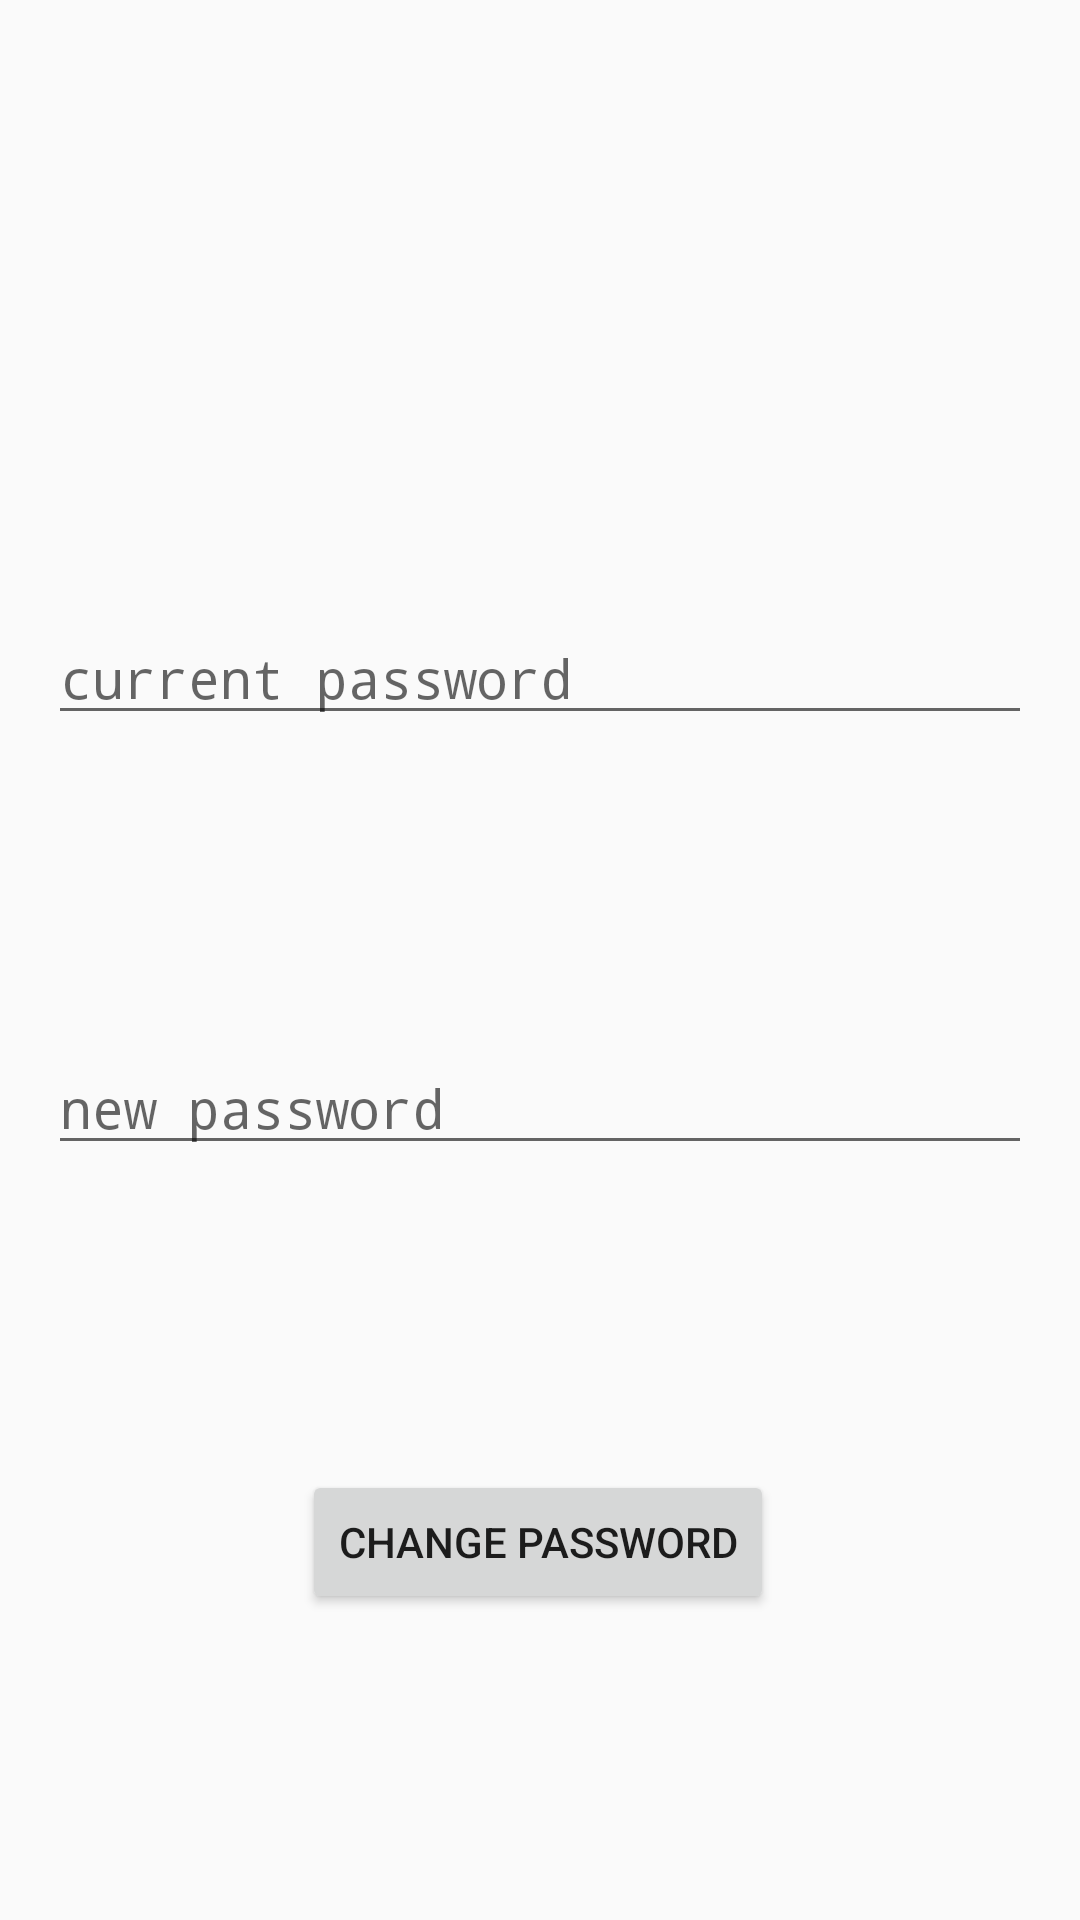

This screen was rendered from an Android layout file. Write that file and the resources it references.
<!-- AndroidManifest.xml: application theme AppTheme -->
<!-- res/layout/activity_change_password_layout.xml -->
<?xml version="1.0" encoding="utf-8"?>
<android.support.constraint.ConstraintLayout xmlns:android="http://schemas.android.com/apk/res/android"
    xmlns:app="http://schemas.android.com/apk/res-auto"
    xmlns:tools="http://schemas.android.com/tools"
    android:layout_width="match_parent"
    android:layout_height="match_parent"
    app:layout_constrainedWidth="true"
    tools:context="de.uni_due.paluno.chuj.MainActivity">

    <EditText
        android:id="@+id/new_password"
        android:layout_width="0dp"
        android:layout_height="wrap_content"
        android:layout_marginStart="16dp"
        android:layout_marginEnd="16dp"
        android:ems="10"
        android:hint="new password"
        android:inputType="textPassword"
        app:layout_constraintBottom_toTopOf="@+id/change_button"
        app:layout_constraintEnd_toEndOf="parent"
        app:layout_constraintHorizontal_bias="0.0"
        app:layout_constraintStart_toStartOf="parent"
        app:layout_constraintTop_toBottomOf="@+id/old_password" />

    <EditText
        android:id="@+id/old_password"
        android:layout_width="0dp"
        android:layout_height="wrap_content"
        android:layout_marginStart="16dp"
        android:layout_marginEnd="16dp"
        android:ems="10"
        android:hint="current password"
        android:inputType="textPassword"
        app:layout_constraintBottom_toTopOf="@+id/new_password"
        app:layout_constraintEnd_toEndOf="parent"
        app:layout_constraintStart_toStartOf="parent"
        app:layout_constraintTop_toBottomOf="@+id/imageView2" />


    <Button
        android:id="@+id/change_button"
        android:layout_width="wrap_content"
        android:layout_height="wrap_content"
        android:layout_marginStart="16dp"
        android:layout_marginEnd="16dp"
        android:text="change password"
        app:layout_constraintBottom_toBottomOf="parent"
        app:layout_constraintEnd_toEndOf="parent"
        app:layout_constraintHorizontal_bias="0.497"
        app:layout_constraintStart_toStartOf="parent"
        app:layout_constraintTop_toBottomOf="@+id/new_password" />

    <ImageView
        android:id="@+id/imageView2"
        android:layout_width="wrap_content"
        android:layout_height="wrap_content"
        app:layout_constraintBottom_toTopOf="@+id/old_password"
        app:layout_constraintEnd_toEndOf="parent"
        app:layout_constraintStart_toStartOf="parent"
        app:layout_constraintTop_toTopOf="parent"
        app:srcCompat="@drawable/chatty_logo" />


</android.support.constraint.ConstraintLayout>
<!-- resources referenced by this layout -->
<resources>
  <!-- drawable chatty_logo: png bitmap (drawable, 12979 bytes) -->
  <style name="AppTheme" parent="Theme.AppCompat.Light.DarkActionBar">
          
          <item name="colorPrimary">@color/colorPrimary</item>
          <item name="colorPrimaryDark">@color/colorPrimaryDark</item>
          <item name="colorAccent">@color/colorAccent</item>
      </style>
  <color name="colorPrimary">#008577</color>
  <color name="colorPrimaryDark">#00574B</color>
  <color name="colorAccent">#D81B60</color>
</resources>
